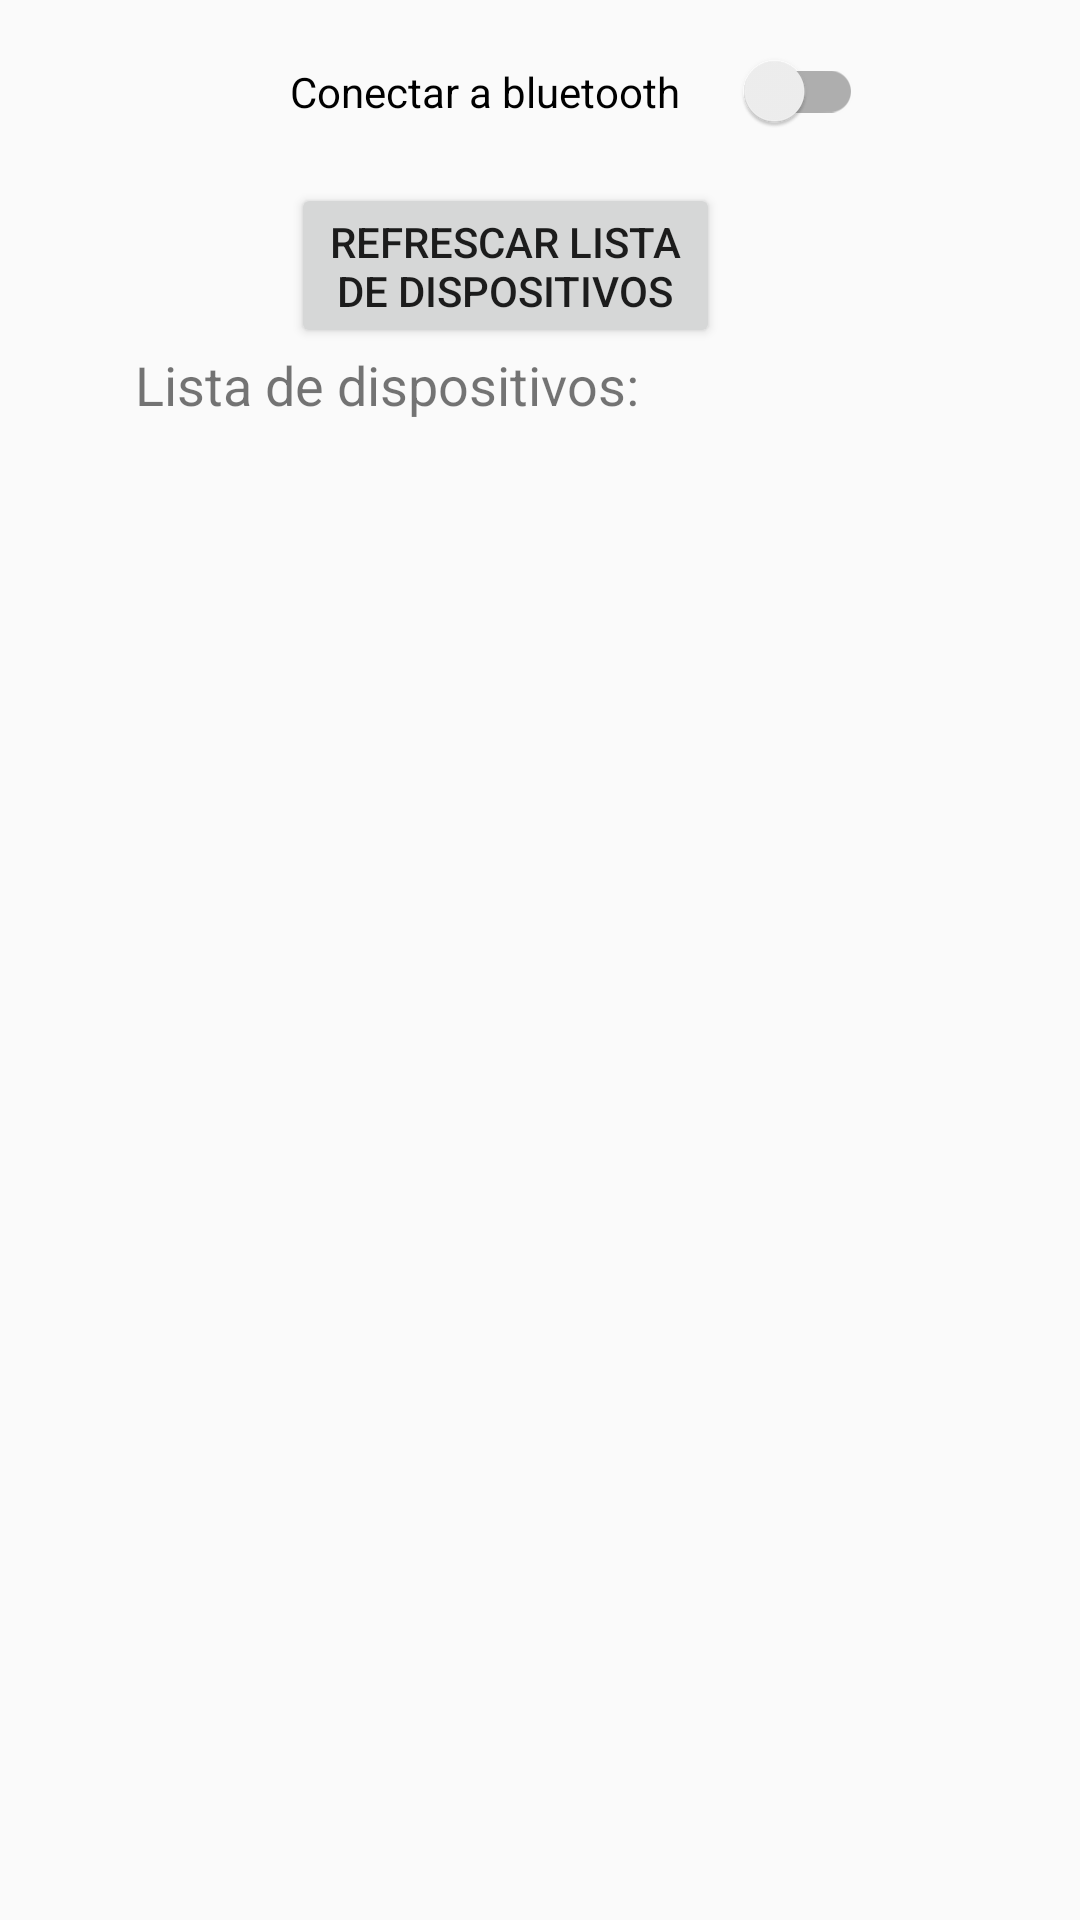

Write the Android layout XML for this screen, with the resource values it uses.
<!-- AndroidManifest.xml: application theme AppTheme -->
<!-- res/layout/content_device_list.xml -->
<?xml version="1.0" encoding="utf-8"?>
<android.support.constraint.ConstraintLayout xmlns:android="http://schemas.android.com/apk/res/android"
    xmlns:app="http://schemas.android.com/apk/res-auto"
    xmlns:tools="http://schemas.android.com/tools"
    android:layout_width="match_parent"
    android:layout_height="match_parent"
    tools:context=".DeviceList">

    <android.support.v7.widget.SwitchCompat
        android:id="@+id/switch_OnOff"
        android:layout_width="191dp"
        android:layout_height="61dp"
        android:layout_marginStart="96dp"
        android:layout_marginEnd="8dp"
        android:layout_marginBottom="23dp"
        android:text="Conectar a bluetooth"
        android:textSize="14sp"
        android:theme="@style/Color1SwitchStyle"
        app:layout_constraintBottom_toTopOf="@+id/btn_acelerar"
        app:layout_constraintEnd_toEndOf="parent"
        app:layout_constraintHorizontal_bias="0.011"
        app:layout_constraintStart_toStartOf="parent"
        app:layout_constraintTop_toTopOf="parent" />

    <TextView
        android:id="@+id/textView1"
        android:layout_width="211dp"
        android:layout_height="42dp"
        android:layout_marginEnd="104dp"
        android:text="Lista de dispositivos:"
        android:textSize="18sp"
        app:layout_constraintEnd_toEndOf="parent"
        app:layout_constraintTop_toBottomOf="@+id/button" />

    <Button
        android:id="@+id/button"
        android:layout_width="143dp"
        android:layout_height="55dp"
        android:layout_marginEnd="120dp"
        android:text="Refrescar lista de dispositivos"
        app:layout_constraintEnd_toEndOf="parent"
        app:layout_constraintTop_toBottomOf="@+id/switch_OnOff" />

    <ListView
        android:id="@+id/listView"
        android:layout_width="316dp"
        android:layout_height="321dp"
        android:layout_marginStart="8dp"
        android:layout_marginTop="8dp"
        android:layout_marginEnd="16dp"
        app:layout_constraintEnd_toEndOf="parent"
        app:layout_constraintHorizontal_bias="0.59"
        app:layout_constraintStart_toStartOf="parent"
        app:layout_constraintTop_toBottomOf="@+id/textView1" />
</android.support.constraint.ConstraintLayout>
<!-- resources referenced by this layout -->
<resources>
  <style name="Color1SwitchStyle">
          <item name="colorControlActivated">@color/colorPrimary</item>
      </style>
  <style name="AppTheme" parent="Theme.AppCompat.Light.DarkActionBar">
          
          <item name="colorPrimary">@color/colorPrimary</item>
          <item name="colorPrimaryDark">@color/colorPrimaryDark</item>
          <item name="colorAccent">@color/colorAccent</item>
  
  
      </style>
  <color name="colorPrimary">#40c4ff</color>
  <color name="colorPrimaryDark">#0288d1</color>
  <color name="colorAccent">#e91e63</color>
</resources>
